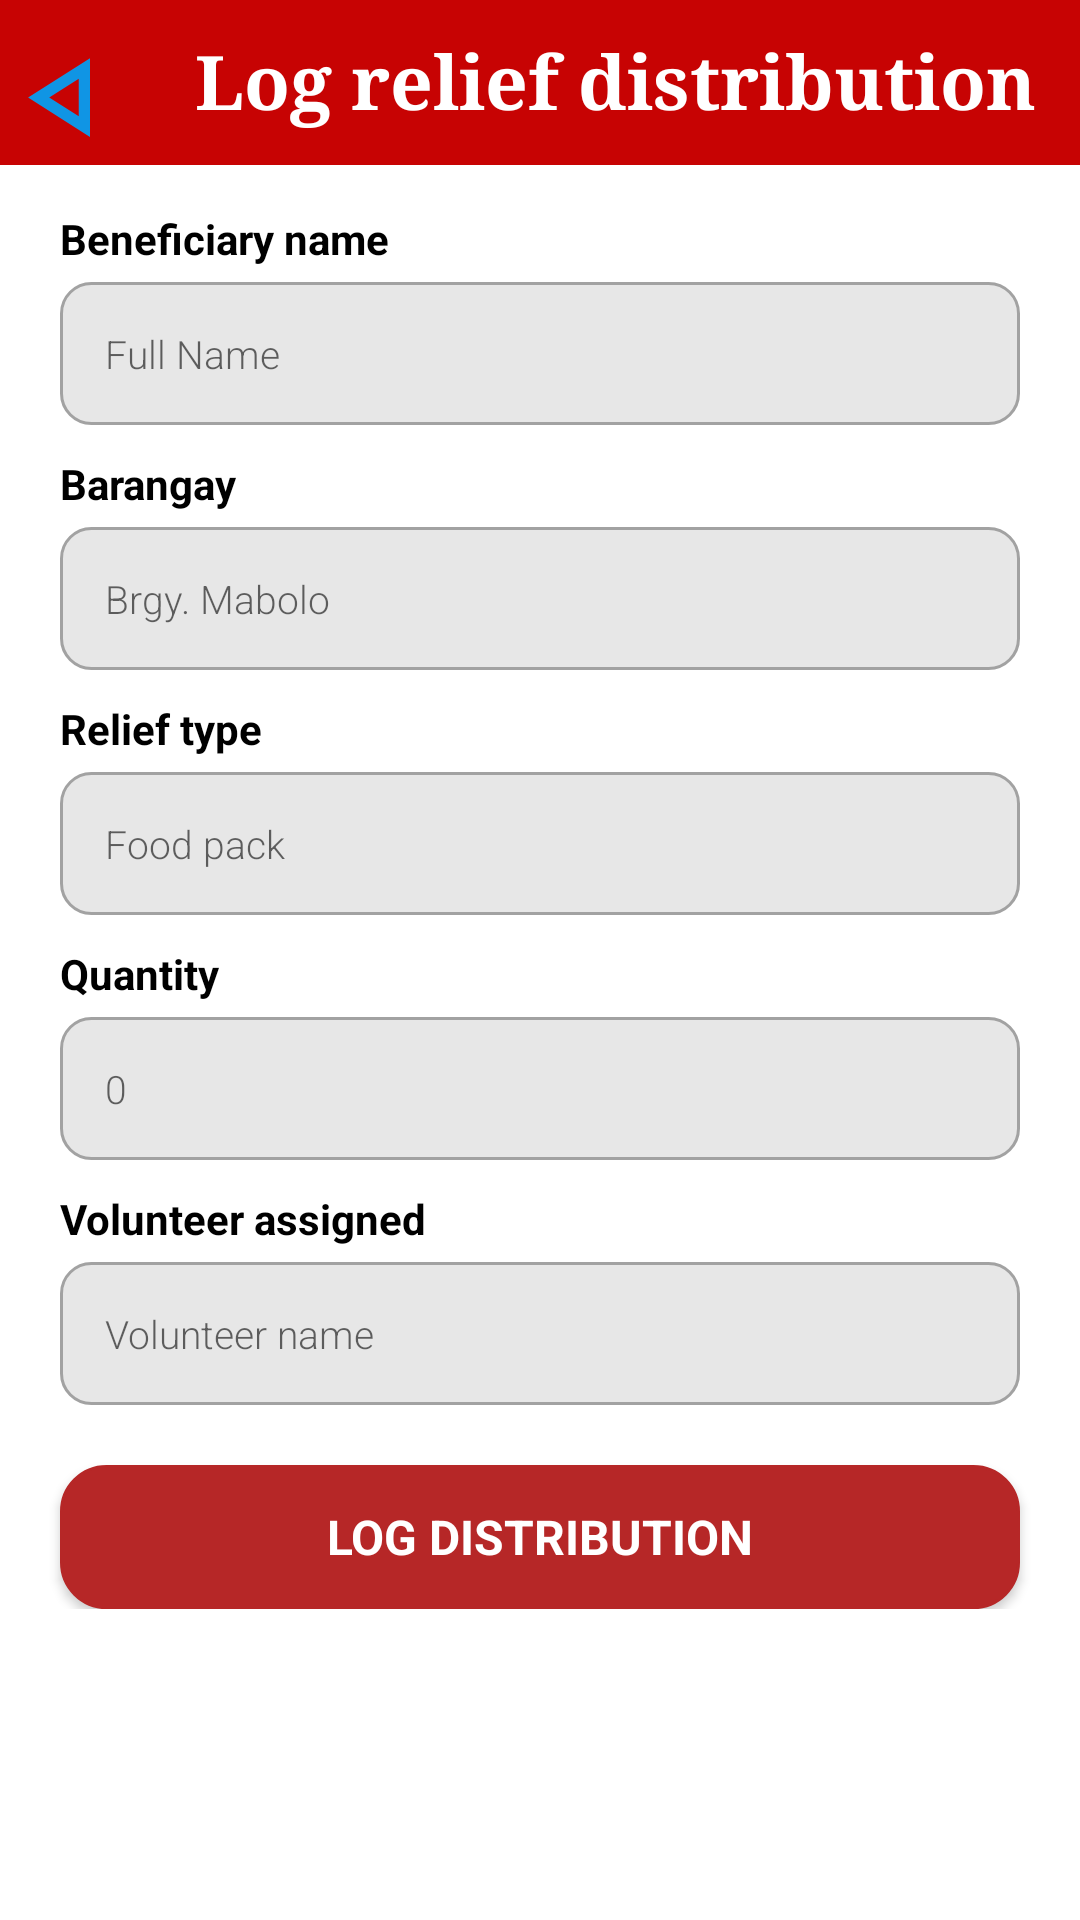

Here is an Android app screen rendered from its layout file. Give the layout XML and the strings, colors and styles it references.
<!-- AndroidManifest.xml: application theme Theme.AgapayPH -->
<!-- res/layout/activity_resource_tracking.xml -->
<?xml version="1.0" encoding="utf-8"?>
<LinearLayout xmlns:android="http://schemas.android.com/apk/res/android"
    xmlns:app="http://schemas.android.com/apk/res-auto"
    xmlns:tools="http://schemas.android.com/tools"
    android:id="@+id/main"
    android:layout_width="match_parent"
    android:background="#C70303"
    android:orientation="vertical"
    android:layout_height="match_parent"
    tools:context=".ResourceTracking">

    <LinearLayout
        android:layout_width="wrap_content"
        android:layout_height="wrap_content"
        android:orientation="horizontal">

        <ImageView
            android:id="@+id/imageView5"
            android:layout_marginTop="10dp"
            android:layout_width="wrap_content"
            android:layout_height="wrap_content"
            app:srcCompat="@drawable/back"
            android:onClick="back"/>

        <TextView
            android:id="@+id/textView16"
            android:layout_width="match_parent"
            android:layout_height="wrap_content"
            android:layout_marginLeft="20dp"
            android:layout_marginTop="10dp"
            android:layout_marginBottom="10dp"
            android:fontFamily="serif"
            android:text="Log relief distribution"
            android:textColor="@color/white"
            android:textSize="25dp"
            android:textStyle="bold" />
    </LinearLayout>

    <ScrollView
        android:layout_width="match_parent"
        android:background="@color/white"
        android:layout_height="match_parent">

        <LinearLayout
            android:layout_width="match_parent"
            android:layout_height="wrap_content"
            android:orientation="vertical" >

            <TextView
                android:id="@+id/textView20"
                android:layout_marginLeft="20dp"
                android:textColor="@color/black"
                android:textStyle="bold"
                android:layout_marginTop="15dp"
                android:layout_marginBottom="5dp"
                android:layout_width="match_parent"
                android:layout_height="wrap_content"
                android:text="Beneficiary name" />

            <EditText
                android:id="@+id/etBeneficiary"
                android:layout_width="match_parent"
                android:layout_marginLeft="20dp"
                android:layout_marginRight="20dp"
                android:textSize="13dp"
                android:layout_marginBottom="5dp"
                android:padding="15dp"
                android:fontFamily="sans-serif-light"
                android:background="@drawable/input_border"
                android:layout_height="wrap_content"
                android:ems="10"
                android:hint="Full Name"
                android:inputType="text"
                />
            <TextView
                android:id="@+id/textView203"
                android:layout_marginLeft="20dp"
                android:textColor="@color/black"
                android:textStyle="bold"
                android:layout_marginTop="5dp"
                android:layout_marginBottom="5dp"
                android:layout_width="match_parent"
                android:layout_height="wrap_content"
                android:text="Barangay" />

            <EditText
                android:id="@+id/etBarangay"
                android:layout_width="match_parent"
                android:layout_marginLeft="20dp"
                android:layout_marginRight="20dp"
                android:textSize="13dp"
                android:layout_marginBottom="5dp"
                android:padding="15dp"
                android:fontFamily="sans-serif-light"
                android:background="@drawable/input_border"
                android:layout_height="wrap_content"
                android:ems="10"
                android:hint="Brgy. Mabolo"
                android:inputType="text"
                />
            <TextView
                android:id="@+id/textView205"
                android:layout_marginLeft="20dp"
                android:textColor="@color/black"
                android:textStyle="bold"
                android:layout_marginTop="5dp"
                android:layout_marginBottom="5dp"
                android:layout_width="match_parent"
                android:layout_height="wrap_content"
                android:text="Relief type" />

            <EditText
                android:id="@+id/etRelief"
                android:layout_width="match_parent"
                android:layout_marginLeft="20dp"
                android:layout_marginRight="20dp"
                android:textSize="13dp"
                android:layout_marginBottom="5dp"
                android:padding="15dp"
                android:fontFamily="sans-serif-light"
                android:background="@drawable/input_border"
                android:layout_height="wrap_content"
                android:ems="10"
                android:hint="Food pack"
                android:inputType="text"
                />

            <TextView
                android:id="@+id/textView209"
                android:layout_marginLeft="20dp"
                android:textColor="@color/black"
                android:textStyle="bold"
                android:layout_marginTop="5dp"
                android:layout_marginBottom="5dp"
                android:layout_width="match_parent"
                android:layout_height="wrap_content"
                android:text="Quantity" />

            <EditText
                android:id="@+id/etQuantity"
                android:layout_width="match_parent"
                android:layout_marginLeft="20dp"
                android:layout_marginRight="20dp"
                android:textSize="13dp"
                android:layout_marginBottom="5dp"
                android:padding="15dp"
                android:fontFamily="sans-serif-light"
                android:background="@drawable/input_border"
                android:layout_height="wrap_content"
                android:ems="10"
                android:hint="0"
                android:inputType="number"
                />

            <TextView
                android:id="@+id/textView207"
                android:layout_marginLeft="20dp"
                android:textColor="@color/black"
                android:textStyle="bold"
                android:layout_marginTop="5dp"
                android:layout_marginBottom="5dp"
                android:layout_width="match_parent"
                android:layout_height="wrap_content"
                android:text="Volunteer assigned" />

            <EditText
                android:id="@+id/etVolunteer"
                android:layout_width="match_parent"
                android:layout_marginLeft="20dp"
                android:layout_marginRight="20dp"
                android:textSize="13dp"
                android:layout_marginBottom="5dp"
                android:padding="15dp"
                android:fontFamily="sans-serif-light"
                android:background="@drawable/input_border"
                android:layout_height="wrap_content"
                android:ems="10"
                android:hint="Volunteer name"
                android:inputType="text"
                />

            <Button
                android:id="@+id/button2"
                android:layout_width="match_parent"
                android:layout_height="wrap_content"
                android:layout_marginLeft="20dp"
                android:layout_marginTop="15dp"
                android:textStyle="bold"
                android:textSize="16dp"
                android:fontFamily="sans-serif"
                android:backgroundTint="#B62727"
                android:layout_marginRight="20dp"
                android:background="@drawable/button_bg"
                android:text="Log Distribution"
                android:textColor="@color/white"
                android:onClick="logClicked"/>
        </LinearLayout>
    </ScrollView>
</LinearLayout>
<!-- resources referenced by this layout -->
<resources>
  <color name="black">#FF000000</color>
  <color name="white">#FFFFFFFF</color>
  <!-- drawable back (drawable) -->
  <vector xmlns:android="http://schemas.android.com/apk/res/android" android:height="45dp" android:tint="#1095E4" android:viewportHeight="960" android:viewportWidth="960" android:width="45dp">
        
      <path android:fillColor="@android:color/white" android:pathData="M640,760L200,480L640,200L640,760ZM560,480L560,480L560,480ZM560,614L560,346L350,480L560,614Z"/>
      
  </vector>
  <!-- drawable button_bg (drawable) -->
  <?xml version="1.0" encoding="utf-8"?>
  <shape android:shape="rectangle" xmlns:android="http://schemas.android.com/apk/res/android">
      <solid android:color="#1095E4"/>
      <corners android:radius="15dp"/>
      <stroke android:color="#EDE6E6" android:width="1dp"/>
  </shape>
  <!-- drawable input_border (drawable) -->
  <?xml version="1.0" encoding="utf-8"?>
  <selector xmlns:android="http://schemas.android.com/apk/res/android">
      <item android:state_focused="true">
          <shape android:shape="rectangle">
              <solid android:color="#F8F7F7"/>
              <corners android:radius="10dp"/>
              <stroke android:color="#5C88CA" android:width="2dp"/>
          </shape>
      </item>
  
      <item android:state_checked="false" >
          <shape android:shape="rectangle">
              <solid android:color="#E7E7E7"/>
              <corners android:radius="10dp"/>
              <stroke android:color="#A2A2A2" android:width="1dp"/>
          </shape>
      </item>
  </selector>
  <style name="Theme.AgapayPH" parent="Base.Theme.AgapayPH" />
  <style name="Base.Theme.AgapayPH" parent="Theme.AppCompat.Light.NoActionBar">
          
          <item name="android:windowIsTranslucent">true</item>
          
      </style>
</resources>
